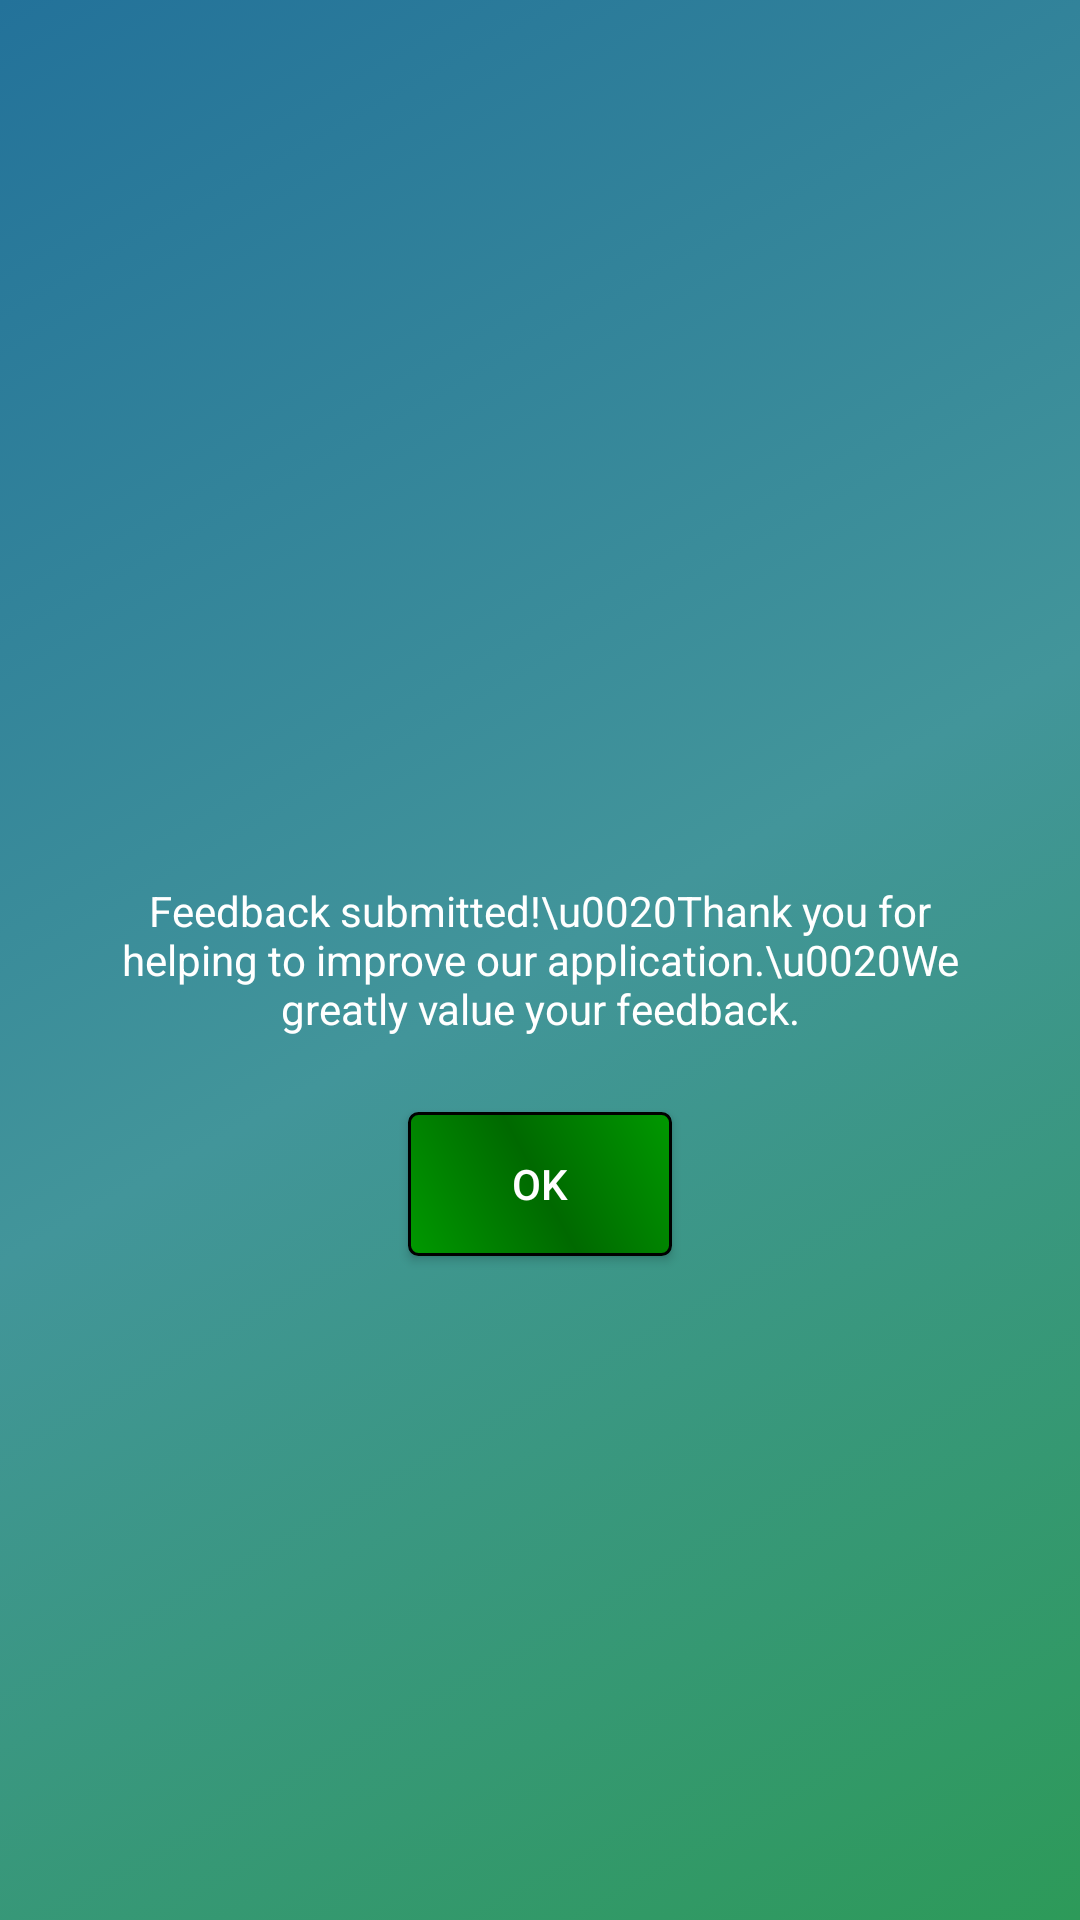

Reconstruct the res/layout file that produces this screen, plus the resources it refers to.
<!-- AndroidManifest.xml: application theme AppTheme -->
<!-- res/layout/fragment_subconfirm.xml -->
<?xml version="1.0" encoding="utf-8"?>
<RelativeLayout
    xmlns:android="http://schemas.android.com/apk/res/android"
    android:id="@+id/rl_custom_layout"
    android:layout_width="match_parent"
    android:layout_height="match_parent"
    android:padding="2dp"
    >

    <TextView
        android:id="@+id/subconfirmPopup"
        android:layout_width="wrap_content"
        android:layout_height="wrap_content"
        android:text="Feedback submitted!\u0020Thank you for helping to improve our application.\u0020We greatly value your feedback."
        android:layout_centerInParent="true"
        android:gravity = "center"
        android:padding="25sp"
        />

    <Button
        android:id="@+id/submitDevFeedback"
        android:layout_width="wrap_content"
        android:layout_height="wrap_content"
        android:layout_below="@+id/subconfirmPopup"
        android:layout_centerHorizontal="true"
        android:text="ok"
        android:background="@drawable/confirmed_button"/>
</RelativeLayout>
<!-- resources referenced by this layout -->
<resources>
  <!-- drawable confirmed_button (drawable) -->
  <?xml version="1.0" encoding="utf-8"?>
  <shape xmlns:android="http://schemas.android.com/apk/res/android"
      android:shape="rectangle">
      <gradient
          android:startColor="#009900"
          android:centerColor="#006900"
          android:endColor="#009900"
          android:angle="225"/>
      <corners android:radius="3dp" />
      <stroke android:width="3px" android:color="#000000" />
  </shape>
  <style name="AppTheme" parent="Base.Theme.AppCompat.Light.DarkActionBar">
          
          <item name="android:windowBackground">@drawable/green_gradient </item>
          <item name="android:textColor">#ffffff </item>
      </style>
  <!-- drawable green_gradient (drawable) -->
  <?xml version="1.0" encoding="utf-8"?>
  <selector xmlns:android="http://schemas.android.com/apk/res/android">
      <item>
          <shape>
              <gradient
                  android:startColor="#ff2d9a59"
                  android:centerColor="#ff42959a"
                  android:endColor="#ff23729a"
                  android:angle="135"/>
          </shape>
      </item>
  
  </selector>
</resources>
